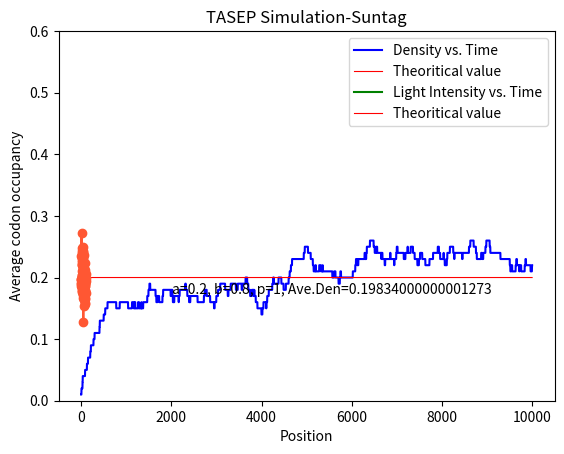

Python code for this plot:
# -*- coding: utf-8 -*-
"""
Created on Sun Nov 26 13:29:42 2023

[redacted]
"""
import numpy as np
import random as r
import matplotlib.pyplot as plt

#Parameters
N = 100 # number of the sites on the latice
l = [0] * N
a = 0.2  # initiation rate
b = 0.8 # termination rate
p = 1   # elongation rate
light_intensity = []
rhos_compared=[]
rhos=[]
codons = {i:[]for i in range(N)}

# Simulate TASEP
def TASEP(t):
    forced = False
    S = a * (1 - l[0]) + b * l[N - 1]
    for i in range(0, N - 1):
        S += p * l[i] * (1 - l[i + 1])
    k = r.uniform(0, S)
    Sp = 0
       
    if l[0] == 0:#initiation alpha first site
        Sp += a
        if k <= Sp and not forced:
            l[0] = 1
            forced = True
                
                
    if l[0] == 1 and l[1] == 0:#site 1
        Sp += p
        if k <= Sp and not forced:
            l[0] = 0
            l[1] = 1
            forced = True
        
    if l[N - 2] == 1 and l[N - 1] == 0:#site N-1 
        Sp += p
        if k <= Sp and not forced:
            l[N - 1] = 1
            l[N - 2] = 0
            forced = True
          
    if l[N - 1] == 1:#termination beta site N
        Sp += b
        if k <= Sp and not forced:
            l[N - 1] = 0
            forced = True
           
    if not forced:
        
        for i in range(1, N-2):#elongation the part that is invariant by translation
            if l[i] == 1 and l[i+1] == 0:
                Sp += p
                if k <= Sp and not forced:
                    l[i] = 0
                    l[i+1] =1
                    forced = True 
    if forced:
        d = 0
        for i in range(N):
            if l[i] == 1:
                d += i+1
                codons[i].append(1)
        light_intensity.append(d)
        

    ribosomes = sum(l)
    rho = ribosomes / N  # density
    rhos.append(rho)  

    return(rhos)
t = 10000
for i in range(t):
    TASEP(t)

#codon density
codon = list(codons.keys())
average_occupancy = [sum(values) / t for values in codons.values()]

#Plotting
def plot_results(x, theo, moyenne):
    plt.plot(x, rhos , 'b', label='Density vs. Time')
    plt.plot(x, theo, 'r-', linewidth= 0.8, label='Theoritical value')
    plt.xlabel('Time')
    plt.ylabel('Density')
    plt.title('TASEP Simulation-Low Density')
    plt.annotate(f'a={a}, b={b}, p={p}, Ave.Den={moyenne}', xy=(0.55, 0.3), xycoords='axes fraction', ha='center', va='center')

    plt.legend()
    plt.show()   
def plot_light(x, y2, expected):
    plt.plot(x, y2, 'g', label = 'Light Intensity vs. Time')
    plt.plot(x, expected, 'r', linewidth = 0.8, label='Theoritical value')
    plt.xlabel('Time')
    plt.ylabel('Light Intensity')
    plt.title('TASEP Simulation-Suntag')
    plt.legend()
    plt.show() 
def plot_codon_occupancy(x1, y):
    plt.plot(codon, average_occupancy, marker= 'o', linestyle='-', color='#FF5733')
    plt.xlabel('Position')
    plt.ylabel('Average codon occupancy')
    plt.ylim(0, 0.6)
    plt.show()
def plot_density_distribution(h):
    
    plt.hist(h, bins=None, range=None, density=False, weights=None, cumulative=False, bottom=None, histtype='bar', align='mid', orientation='vertical', rwidth=0.8, log=False, color=None, label='Density distribution', stacked=False)
def steady_state(stat):
    average_in_steady_state = sum(rhos[stat:]) / (t - stat)
    print("Average Density in Steady State:", average_in_steady_state)

moyenne = sum(rhos) / t
print("Average Density:", moyenne)
print('Final state',l)

x=np.linspace(0,t,len(rhos))
y2 = light_intensity
expected = [1000]*len(light_intensity)
theo = [a/p] * len(rhos)
x1 = np.linspace(0, N, 1)
y = np.linspace(0,1,len(average_occupancy))
h = rhos
plot_results(x, theo, moyenne)
plot_light(x, y2, expected)
plot_codon_occupancy(x1, y)
plot_density_distribution(h)
steady_state(1000)

#comparing multiple lattices
# s=50
# for i in range(s):
#     rhos=[]
#     for j in range(t):
#         TASEP(t)
#     rhos = TASEP(t)
#     moyenne = sum(rhos) / t
#     rhos_compared.append(moyenne)
#     # codon = list(codons.keys())
#     # average_occupancy = [sum(values) / t for values in codons.values()]

# def plot_density_distribution_compared(h1):
    
#     plt.hist(h1, bins=None, range=None, density=False, weights=None, cumulative=False, bottom=None, histtype='bar', align='mid', orientation='vertical', rwidth=0.8, log=False, color=None, label='Density distribution', stacked=False)
    
# h1=rhos_compared
# plot_density_distribution_compared(h1)
# print(rhos_compared)
# moyennes = sum(rhos_compared) / s
# print("Average Density of multiple lattices:", moyennes)